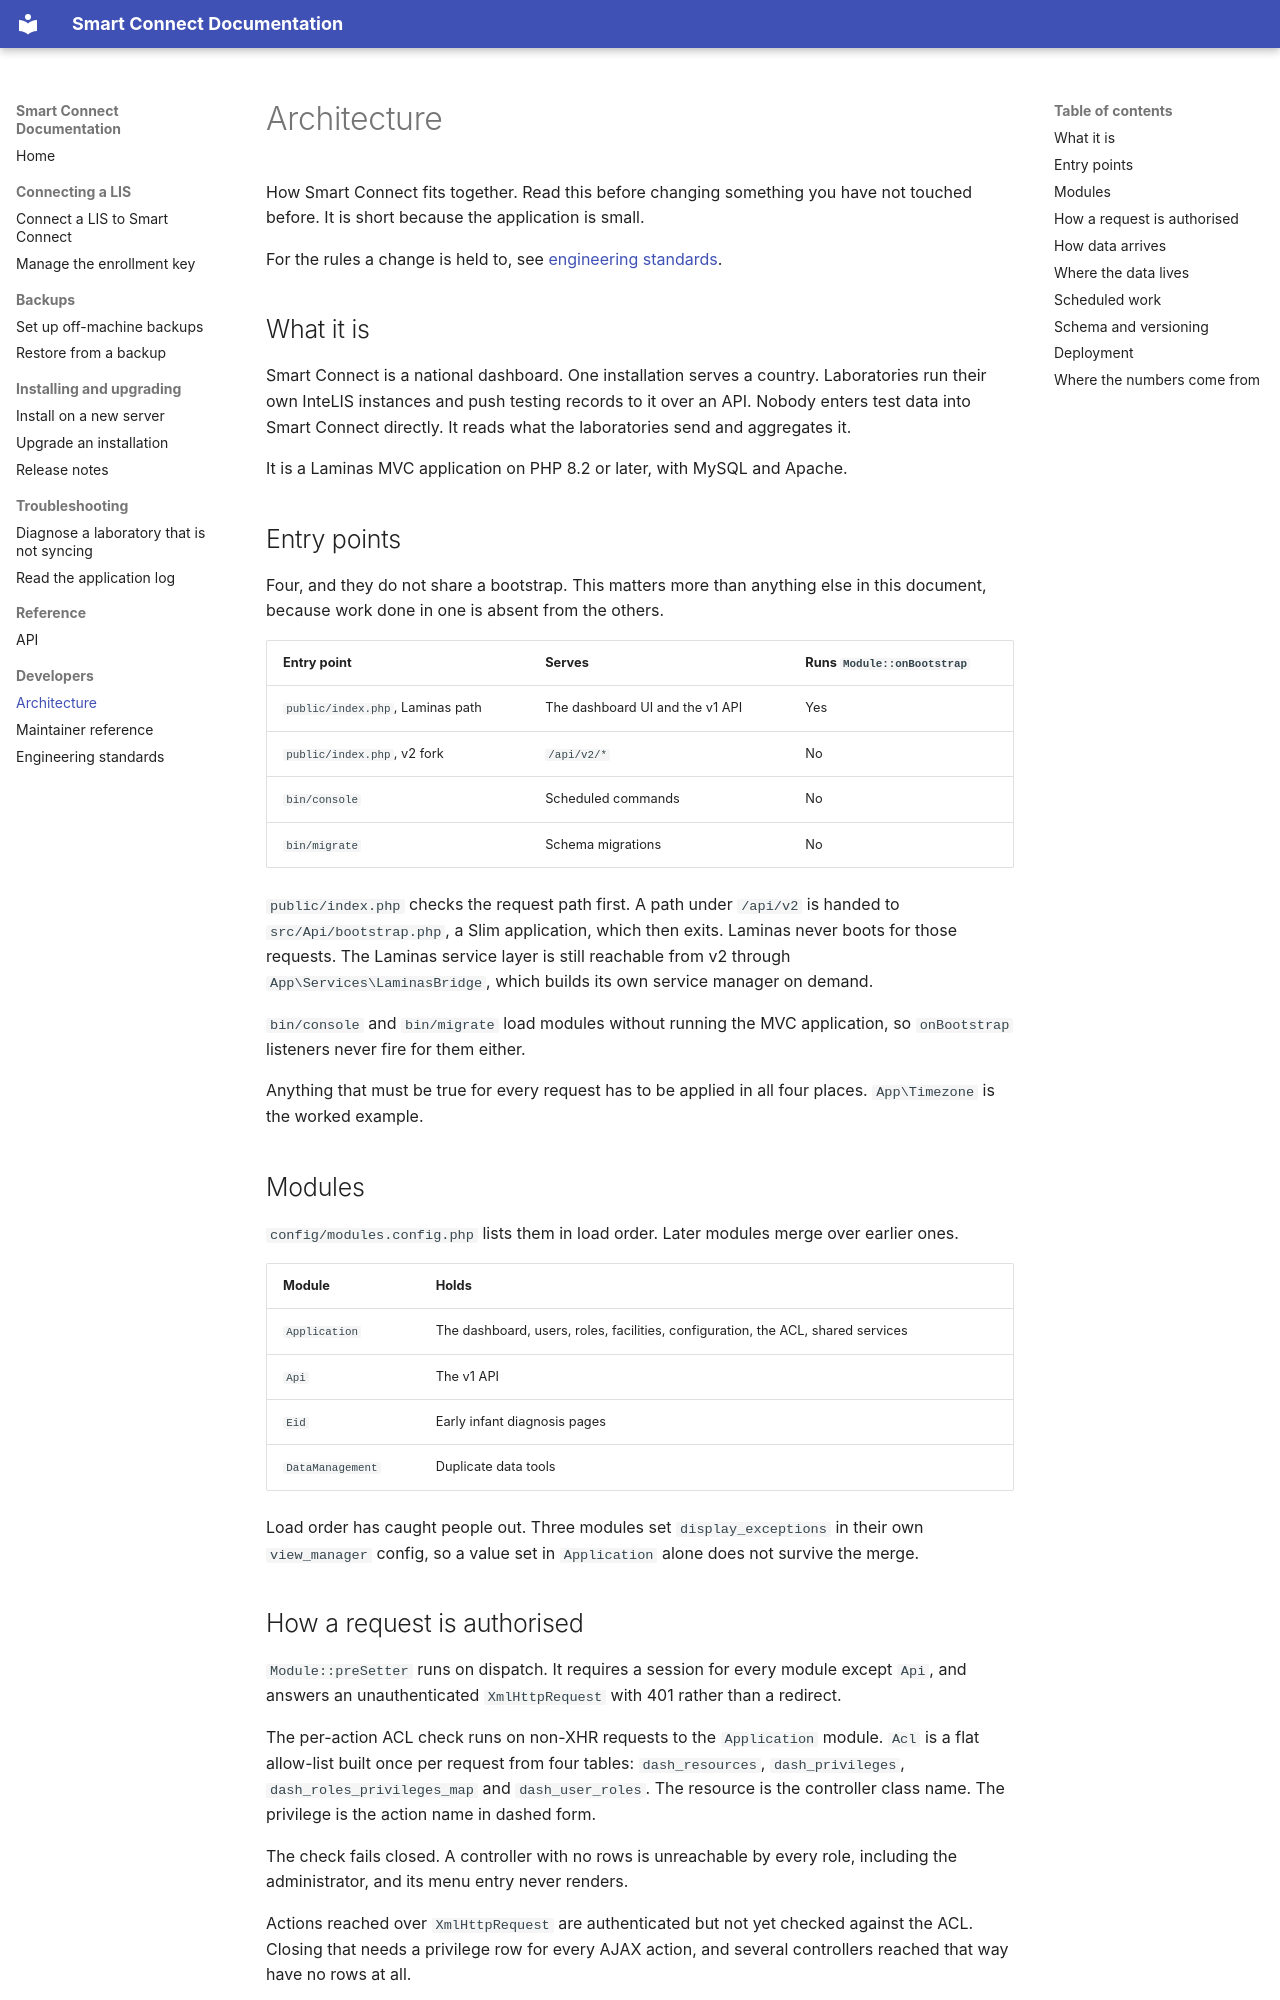

repository: deforay/smart-connect · page: developers/architecture/index.html · generator: mkdocs

# Architecture

How Smart Connect fits together. Read this before changing something you have not touched
before. It is short because the application is small.

For the rules a change is held to, see [engineering standards](engineering-standards.md).

## What it is

Smart Connect is a national dashboard. One installation serves a country. Laboratories run
their own InteLIS instances and push testing records to it over an API. Nobody enters test
data into Smart Connect directly. It reads what the laboratories send and aggregates it.

It is a Laminas MVC application on PHP 8.2 or later, with MySQL and Apache.

## Entry points

Four, and they do not share a bootstrap. This matters more than anything else in this
document, because work done in one is absent from the others.

| Entry point | Serves | Runs `Module::onBootstrap` |
|---|---|---|
| `public/index.php`, Laminas path | The dashboard UI and the v1 API | Yes |
| `public/index.php`, v2 fork | `/api/v2/*` | No |
| `bin/console` | Scheduled commands | No |
| `bin/migrate` | Schema migrations | No |

`public/index.php` checks the request path first. A path under `/api/v2` is handed to
`src/Api/bootstrap.php`, a Slim application, which then exits. Laminas never boots for those
requests. The Laminas service layer is still reachable from v2 through
`App\Services\LaminasBridge`, which builds its own service manager on demand.

`bin/console` and `bin/migrate` load modules without running the MVC application, so
`onBootstrap` listeners never fire for them either.

Anything that must be true for every request has to be applied in all four places.
`App\Timezone` is the worked example.

## Modules

`config/modules.config.php` lists them in load order. Later modules merge over earlier ones.

| Module | Holds |
|---|---|
| `Application` | The dashboard, users, roles, facilities, configuration, the ACL, shared services |
| `Api` | The v1 API |
| `Eid` | Early infant diagnosis pages |
| `DataManagement` | Duplicate data tools |

Load order has caught people out. Three modules set `display_exceptions` in their own
`view_manager` config, so a value set in `Application` alone does not survive the merge.

## How a request is authorised

`Module::preSetter` runs on dispatch. It requires a session for every module except `Api`,
and answers an unauthenticated `XmlHttpRequest` with 401 rather than a redirect.

The per-action ACL check runs on non-XHR requests to the `Application` module. `Acl` is a flat
allow-list built once per request from four tables: `dash_resources`, `dash_privileges`,
`dash_roles_privileges_map` and `dash_user_roles`. The resource is the controller class name.
The privilege is the action name in dashed form.

The check fails closed. A controller with no rows is unreachable by every role, including the
administrator, and its menu entry never renders.

Actions reached over `XmlHttpRequest` are authenticated but not yet checked against the ACL.
Closing that needs a privilege row for every AJAX action, and several controllers reached that
way have no rows at all.
